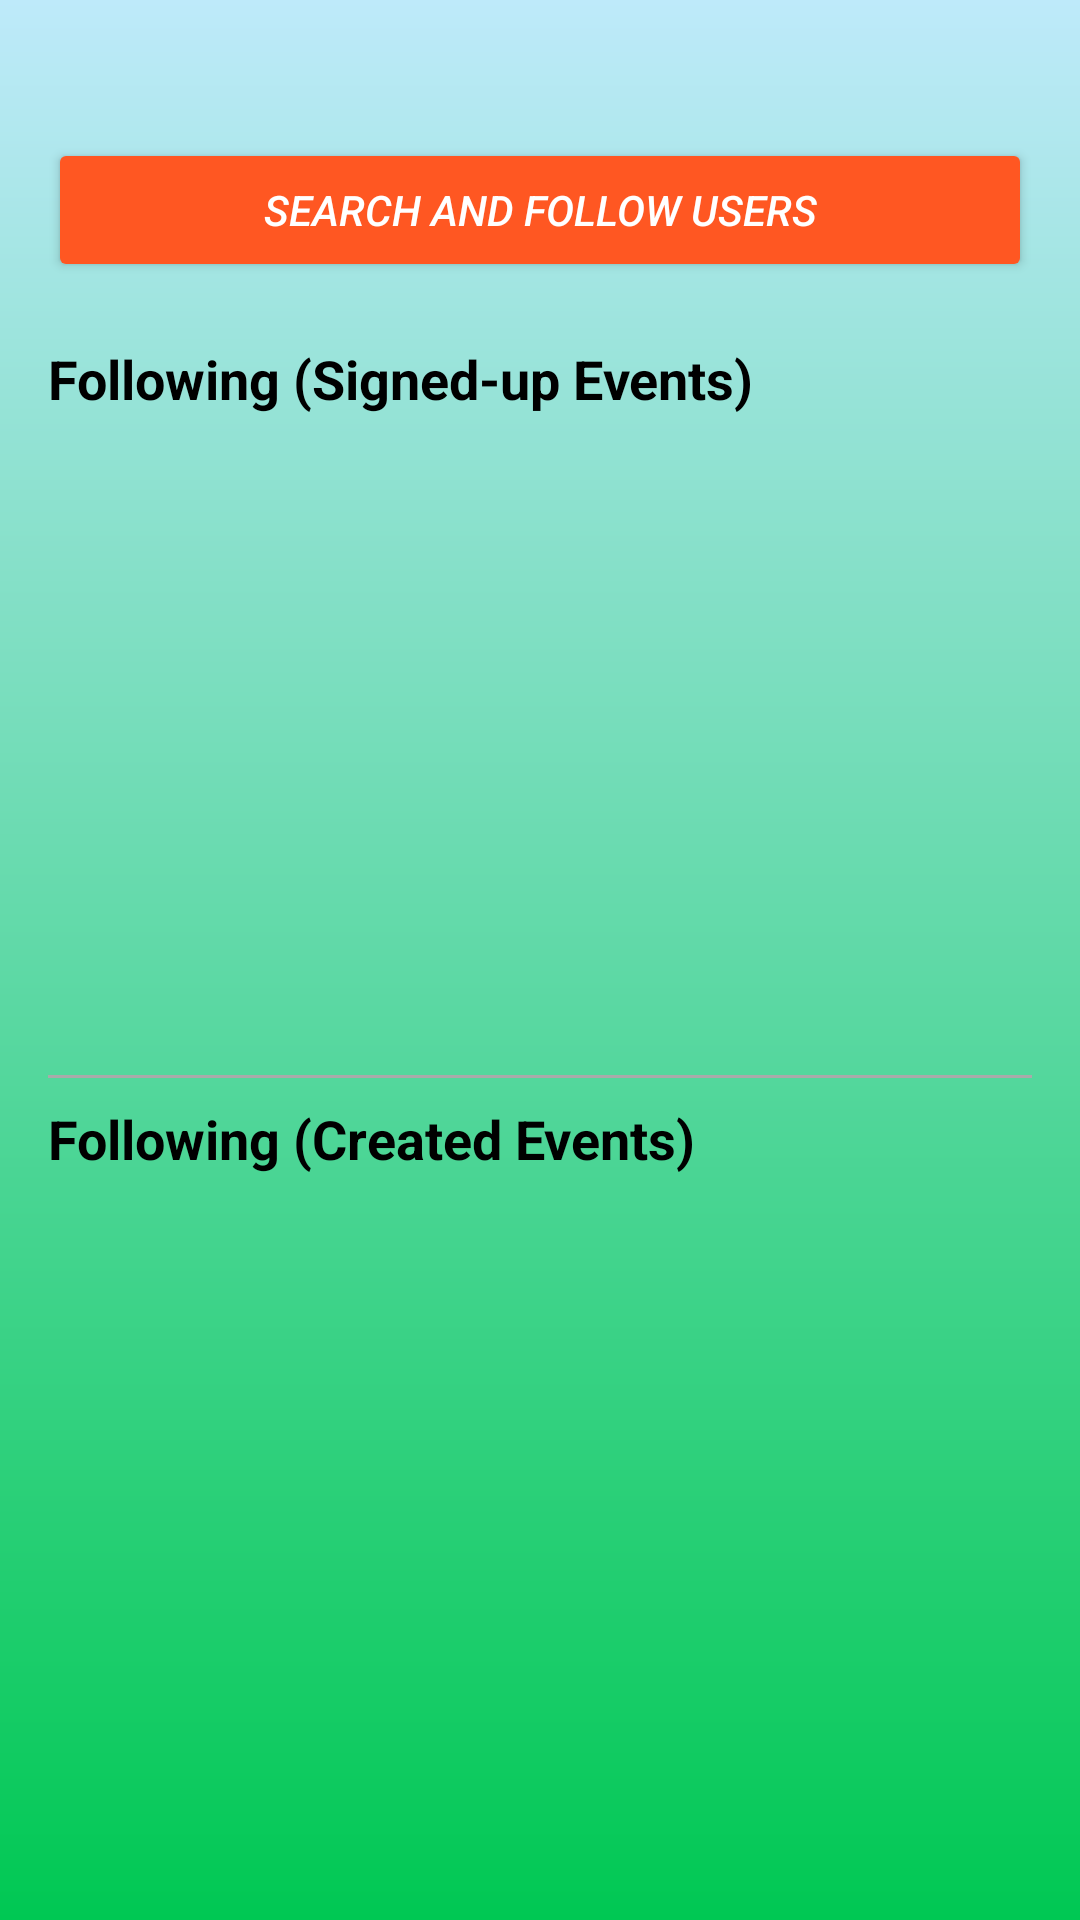

Reconstruct the res/layout file that produces this screen, plus the resources it refers to.
<!-- AndroidManifest.xml: application theme Theme.SocioMap -->
<!-- res/layout/activity_following.xml -->
<?xml version="1.0" encoding="utf-8"?>
<ScrollView xmlns:android="http://schemas.android.com/apk/res/android"
    android:layout_width="match_parent"
    android:layout_height="match_parent"
    android:padding="16dp"
    android:background="@drawable/gradient_background">

    <LinearLayout
        android:layout_width="match_parent"
        android:layout_height="wrap_content"
        android:orientation="vertical">

        

        

        <Button
            android:id="@+id/btn_search_users"
            android:layout_width="match_parent"
            android:layout_height="wrap_content"
            android:layout_marginTop="30dp"
            android:layout_marginBottom="12dp"
            android:backgroundTint="@color/Orange"
            android:padding="12dp"
            android:text="Search and Follow Users"
            android:textStyle="italic"
            android:textColor="@android:color/white" />

        <TextView
            android:id="@+id/txt_following_signed"
            android:layout_width="match_parent"
            android:layout_height="wrap_content"
            android:paddingTop="8dp"
            android:paddingBottom="8dp"
            android:text="Following (Signed-up Events)"
            android:textSize="18sp"
            android:textStyle="bold"
            android:textColor="@color/black"/>

        <ListView
            android:id="@+id/list_following_signed"
            android:layout_width="match_parent"
            android:layout_height="204dp"
            android:divider="@android:color/black"
            android:dividerHeight="1dp"
            android:scrollbars="vertical" />

        <View
            android:layout_width="match_parent"
            android:layout_height="1dp"
            android:background="@android:color/darker_gray"
            android:layout_marginVertical="8dp" />

        
        <TextView
            android:id="@+id/txt_following_created"
            android:layout_width="match_parent"
            android:layout_height="wrap_content"
            android:text="Following (Created Events)"
            android:textSize="18sp"
            android:textStyle="bold"
            android:paddingBottom="8dp"
            android:textColor="@color/black"/>

        <ListView
            android:id="@+id/list_following_created"
            android:layout_width="match_parent"
            android:layout_height="218dp"
            android:divider="@android:color/darker_gray"
            android:dividerHeight="1dp"
            android:scrollbars="vertical" />

    </LinearLayout>

</ScrollView>
<!-- resources referenced by this layout -->
<resources>
  <color name="Orange">#FF5722</color>
  <color name="black">#000000</color>
  <!-- drawable gradient_background (drawable) -->
  <layer-list xmlns:android="http://schemas.android.com/apk/res/android">
      <item>
          <shape android:shape="rectangle">
              <gradient android:angle="1" android:startColor="@color/babyBlue" android:endColor="@color/colorAccent"/>
          </shape>
      </item>
  </layer-list>
  <style name="Theme.SocioMap" parent="Theme.Material3.Light.NoActionBar">
  
          
          <item name="android:windowBackground">@color/default_background_light</item>
          <item name="colorBackground">@color/default_background_light</item>
          <item name="colorOnBackground">@color/white</item>
          <item name="colorOnSurface">@color/text_primary_light</item>
  
          
          <item name="colorPrimary">@color/colorPrimary</item>
          <item name="colorOnPrimary">@color/colorOnPrimary</item>
          <item name="colorSurface">@color/colorSurface</item>
          <item name="colorAccent">@color/filter_button</item>
  
          
          <item name="android:statusBarColor">@color/status_bar_light</item>
          <item name="android:navigationBarColor">@color/nav_bar_light</item>
          <item name="android:windowLightStatusBar">true</item>
  
          
      </style>
  <color name="babyBlue">#BEEAFA</color>
  <color name="colorAccent">#00C853</color>
  <color name="default_background_light">#F5F5F5</color>
  <color name="white">#FFFFFF</color>
  <color name="text_primary_light">#000000</color>
  <color name="colorPrimary">#ADD8E6</color>
  <color name="colorOnPrimary">#FFFFFF</color>
  <color name="colorSurface">#FFFFFF</color>
  <color name="filter_button">#F20858</color>
  <color name="status_bar_light">#F5F5F5</color>
  <color name="nav_bar_light">#FFFFFF</color>
</resources>
